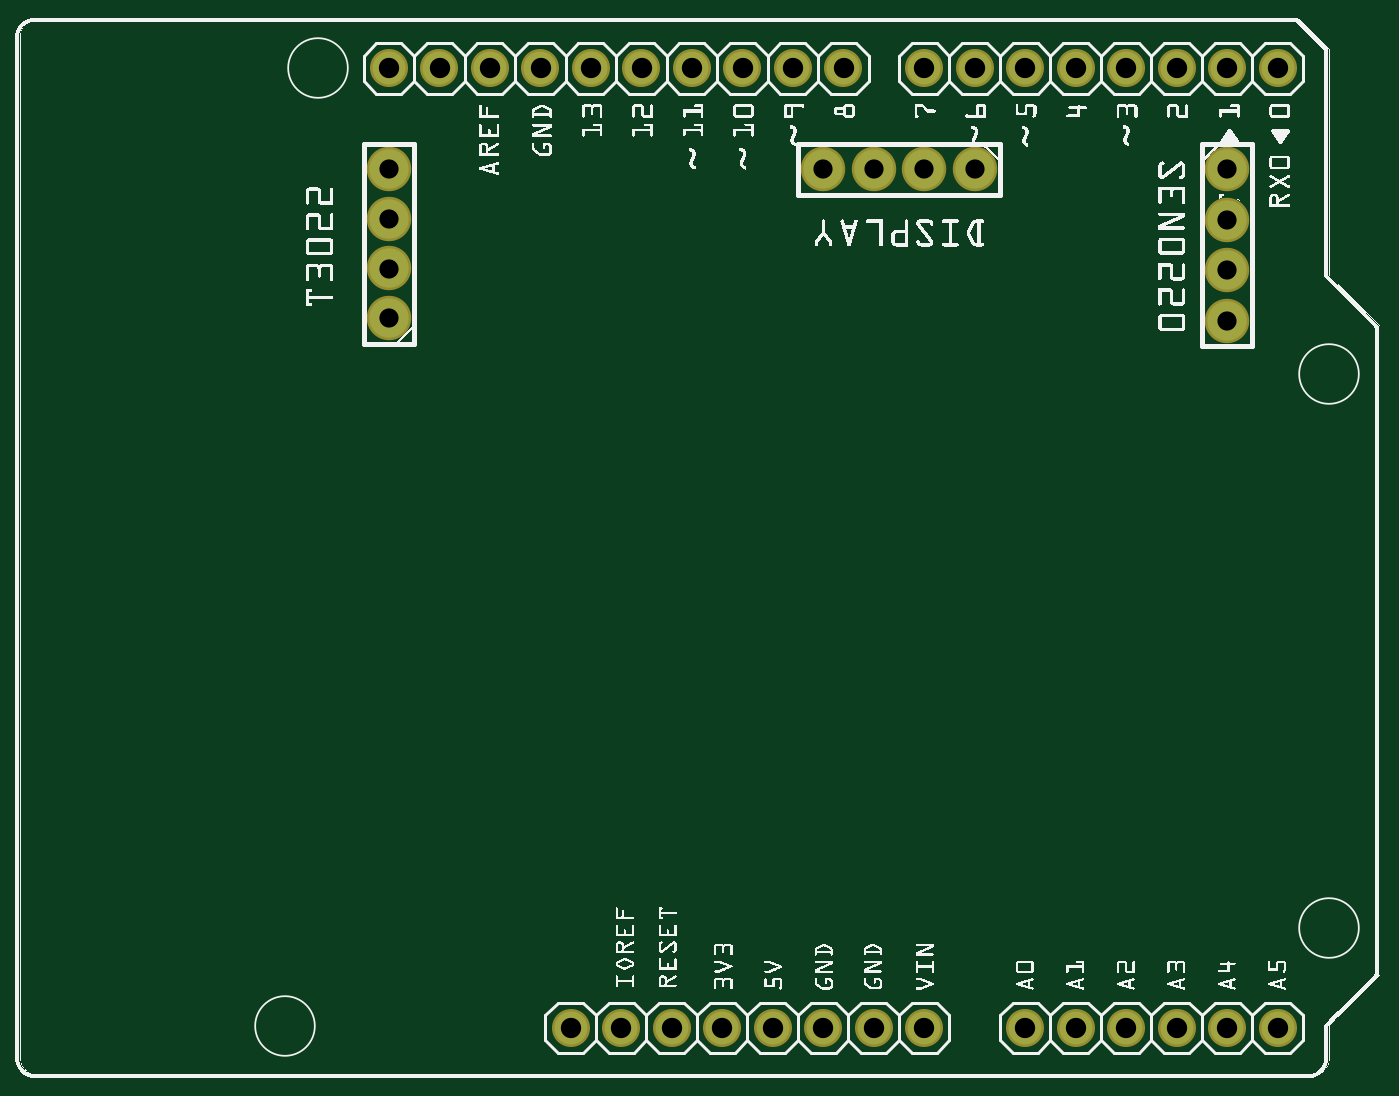
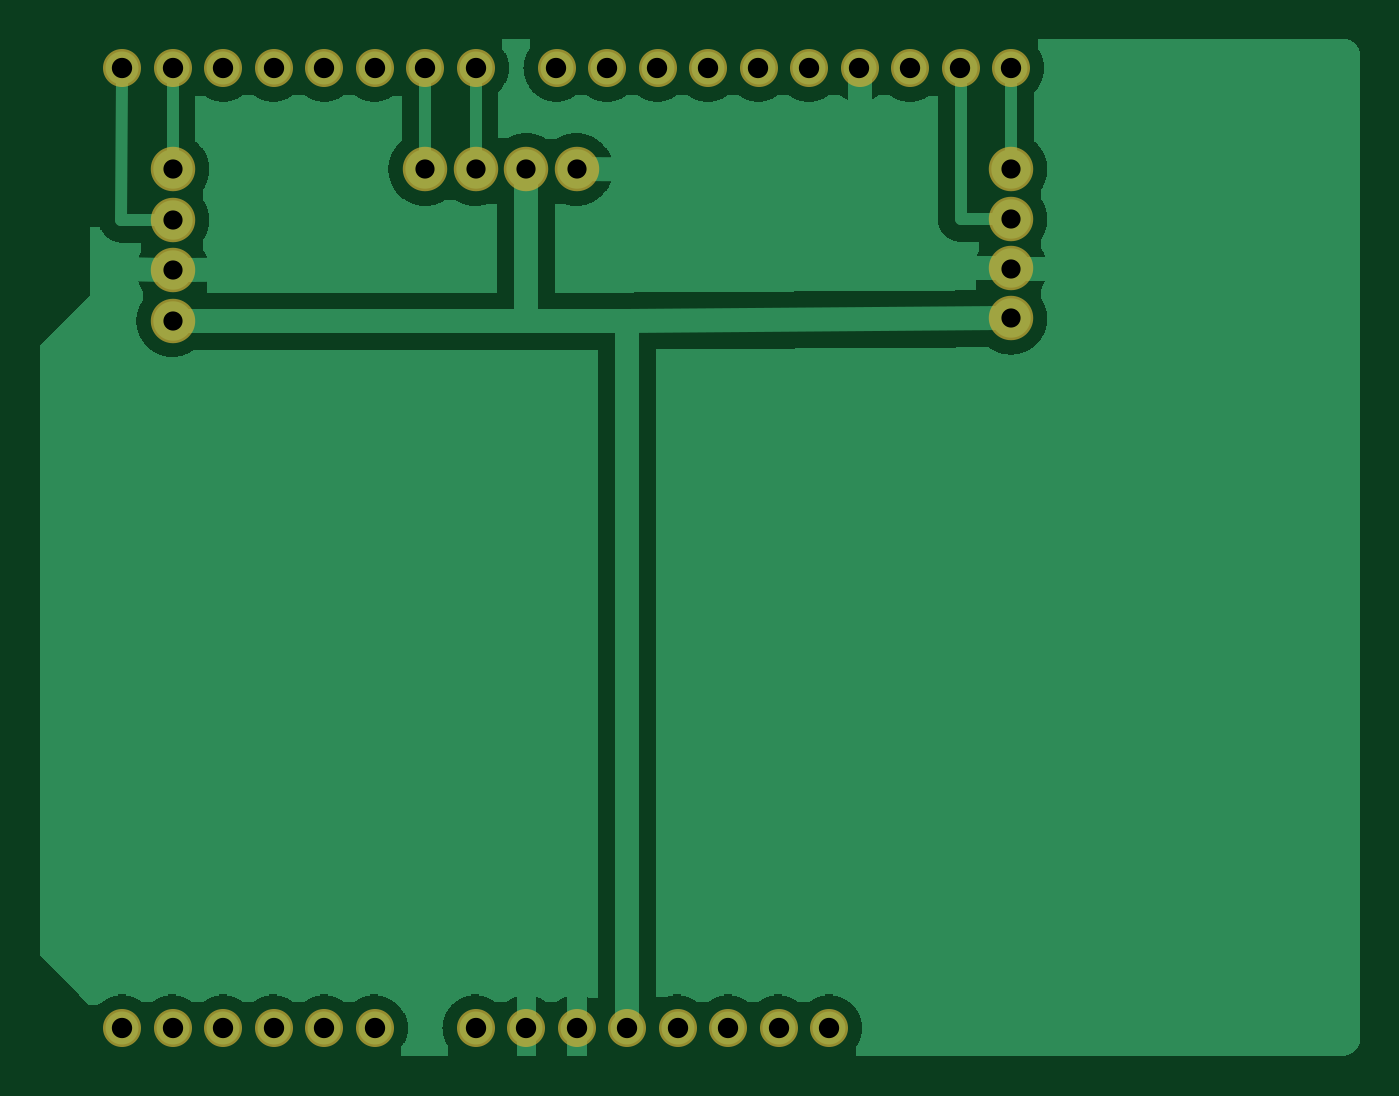
Circuit board: 6 layer files. Board 66.4 x 51.2 mm.
- bottom_copper: UniversalShield_copperBottom.gbl (31536 bytes)
- top_copper: UniversalShield_copperTop.gtl (919 bytes)
- drill: UniversalShield_drill.txt (787 bytes)
- bottom_mask: UniversalShield_maskBottom.gbs (915 bytes)
- top_mask: UniversalShield_maskTop.gts (915 bytes)
- top_silk: UniversalShield_silkTop.gto (355974 bytes)

=== bottom_copper: UniversalShield_copperBottom.gbl (31536 bytes, source omitted) ===
=== top_copper: UniversalShield_copperTop.gtl ===
G04 MADE WITH FRITZING*
G04 WWW.FRITZING.ORG*
G04 DOUBLE SIDED*
G04 HOLES PLATED*
G04 CONTOUR ON CENTER OF CONTOUR VECTOR*
%ASAXBY*%
%FSLAX23Y23*%
%MOIN*%
%OFA0B0*%
%SFA1.0B1.0*%
%ADD10C,0.065278*%
%ADD11C,0.078000*%
%LNCOPPER1*%
G90*
G70*
G54D10*
X2101Y103D03*
X2201Y103D03*
X2301Y103D03*
X2401Y103D03*
X2501Y103D03*
X1641Y2003D03*
X1541Y2003D03*
X1441Y2003D03*
X1341Y2003D03*
X1241Y2003D03*
X1141Y2003D03*
X1041Y2003D03*
X941Y2003D03*
X841Y2003D03*
X741Y2003D03*
X2501Y2003D03*
X2401Y2003D03*
X2301Y2003D03*
X2201Y2003D03*
X2101Y2003D03*
X2001Y2003D03*
X1901Y2003D03*
X1801Y2003D03*
X1201Y103D03*
X1101Y103D03*
X1301Y103D03*
X1401Y103D03*
X1501Y103D03*
X1601Y103D03*
X1701Y103D03*
X1801Y103D03*
X2001Y103D03*
G54D11*
X2401Y1803D03*
X2401Y1703D03*
X2401Y1603D03*
X2401Y1503D03*
X1901Y1803D03*
X1801Y1803D03*
X1701Y1803D03*
X1601Y1803D03*
X741Y1508D03*
X741Y1607D03*
X741Y1705D03*
X741Y1803D03*
G04 End of Copper1*
M02*
=== drill: UniversalShield_drill.txt ===
; NON-PLATED HOLES START AT T1
; THROUGH (PLATED) HOLES START AT T100
M48
INCH
T100C0.038000
T101C0.040278
%
T100
X018014Y018034
X024014Y016034
X007413Y017049
X019014Y018034
X024014Y015034
X007413Y015081
X024014Y017034
X007413Y016065
X016014Y018034
X007413Y018034
X024014Y018034
X017014Y018034
T101
X016414Y020034
X012414Y020034
X019014Y020034
X021014Y020034
X012014Y001034
X021014Y001034
X020014Y001034
X023014Y001034
X013414Y020034
X018014Y001034
X013014Y001034
X016014Y001034
X020014Y020034
X025014Y020034
X015014Y001034
X010414Y020034
X011414Y020034
X018014Y020034
X007414Y020034
X024014Y001034
X015414Y020034
X014014Y001034
X017014Y001034
X022014Y001034
X014414Y020034
X008414Y020034
X025014Y001034
X009414Y020034
X011014Y001034
X023014Y020034
X024014Y020034
X022014Y020034
T00
M30

=== bottom_mask: UniversalShield_maskBottom.gbs ===
G04 MADE WITH FRITZING*
G04 WWW.FRITZING.ORG*
G04 DOUBLE SIDED*
G04 HOLES PLATED*
G04 CONTOUR ON CENTER OF CONTOUR VECTOR*
%ASAXBY*%
%FSLAX23Y23*%
%MOIN*%
%OFA0B0*%
%SFA1.0B1.0*%
%ADD10C,0.075278*%
%ADD11C,0.088000*%
%LNMASK0*%
G90*
G70*
G54D10*
X2101Y103D03*
X2201Y103D03*
X2301Y103D03*
X2401Y103D03*
X2501Y103D03*
X1641Y2003D03*
X1541Y2003D03*
X1441Y2003D03*
X1341Y2003D03*
X1241Y2003D03*
X1141Y2003D03*
X1041Y2003D03*
X941Y2003D03*
X841Y2003D03*
X741Y2003D03*
X2501Y2003D03*
X2401Y2003D03*
X2301Y2003D03*
X2201Y2003D03*
X2101Y2003D03*
X2001Y2003D03*
X1901Y2003D03*
X1801Y2003D03*
X1201Y103D03*
X1101Y103D03*
X1301Y103D03*
X1401Y103D03*
X1501Y103D03*
X1601Y103D03*
X1701Y103D03*
X1801Y103D03*
X2001Y103D03*
G54D11*
X2401Y1803D03*
X2401Y1703D03*
X2401Y1603D03*
X2401Y1503D03*
X1901Y1803D03*
X1801Y1803D03*
X1701Y1803D03*
X1601Y1803D03*
X741Y1508D03*
X741Y1607D03*
X741Y1705D03*
X741Y1803D03*
G04 End of Mask0*
M02*
=== top_mask: UniversalShield_maskTop.gts ===
G04 MADE WITH FRITZING*
G04 WWW.FRITZING.ORG*
G04 DOUBLE SIDED*
G04 HOLES PLATED*
G04 CONTOUR ON CENTER OF CONTOUR VECTOR*
%ASAXBY*%
%FSLAX23Y23*%
%MOIN*%
%OFA0B0*%
%SFA1.0B1.0*%
%ADD10C,0.075278*%
%ADD11C,0.088000*%
%LNMASK1*%
G90*
G70*
G54D10*
X2101Y103D03*
X2201Y103D03*
X2301Y103D03*
X2401Y103D03*
X2501Y103D03*
X1641Y2003D03*
X1541Y2003D03*
X1441Y2003D03*
X1341Y2003D03*
X1241Y2003D03*
X1141Y2003D03*
X1041Y2003D03*
X941Y2003D03*
X841Y2003D03*
X741Y2003D03*
X2501Y2003D03*
X2401Y2003D03*
X2301Y2003D03*
X2201Y2003D03*
X2101Y2003D03*
X2001Y2003D03*
X1901Y2003D03*
X1801Y2003D03*
X1201Y103D03*
X1101Y103D03*
X1301Y103D03*
X1401Y103D03*
X1501Y103D03*
X1601Y103D03*
X1701Y103D03*
X1801Y103D03*
X2001Y103D03*
G54D11*
X2401Y1803D03*
X2401Y1703D03*
X2401Y1603D03*
X2401Y1503D03*
X1901Y1803D03*
X1801Y1803D03*
X1701Y1803D03*
X1601Y1803D03*
X741Y1508D03*
X741Y1607D03*
X741Y1705D03*
X741Y1803D03*
G04 End of Mask1*
M02*
=== top_silk: UniversalShield_silkTop.gto (355974 bytes, source omitted) ===
